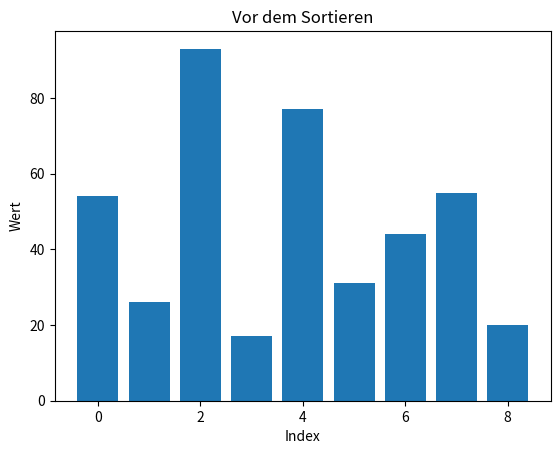
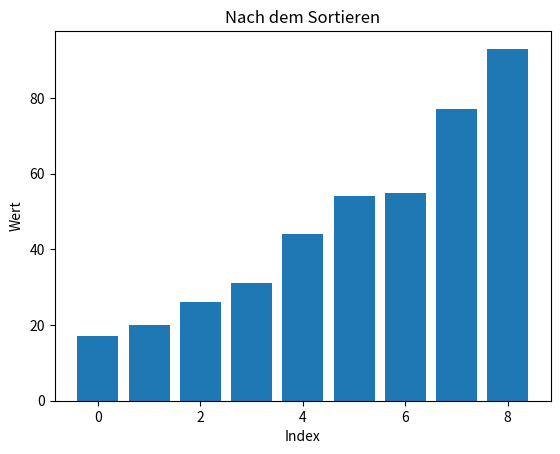

Write Python code to recreate these figures, in order.
"""Implementierung von Merge Sort mit Visualisierung der Sortierung.

Merge Sort ist ein Teile-und-herrsche-Algorithmus: Die Liste wird
rekursiv halbiert, bis nur noch Einzelelemente uebrig sind, und die
sortierten Haelften werden anschliessend wieder zusammengefuehrt.
Die Laufzeit ist O(n log n).
"""

import matplotlib.pyplot as plt


def merge_sort(values: list[int]) -> None:
    """Sortiert ``values`` aufsteigend in-place.

    Args:
        values: Die zu sortierende Liste. Sie wird direkt veraendert.
    """
    # Eine Liste mit 0 oder 1 Element ist bereits sortiert (Basisfall).
    if len(values) <= 1:
        return

    mid = len(values) // 2
    left = values[:mid]
    right = values[mid:]

    # Beide Haelften rekursiv sortieren.
    merge_sort(left)
    merge_sort(right)

    # Die beiden sortierten Haelften zu values zusammenfuehren.
    left_index = 0
    right_index = 0
    merged_index = 0

    # Solange beide Haelften Elemente haben, das kleinere uebernehmen.
    while left_index < len(left) and right_index < len(right):
        if left[left_index] <= right[right_index]:
            values[merged_index] = left[left_index]
            left_index += 1
        else:
            values[merged_index] = right[right_index]
            right_index += 1
        merged_index += 1

    # Restliche Elemente der linken Haelfte anhaengen.
    while left_index < len(left):
        values[merged_index] = left[left_index]
        left_index += 1
        merged_index += 1

    # Restliche Elemente der rechten Haelfte anhaengen.
    while right_index < len(right):
        values[merged_index] = right[right_index]
        right_index += 1
        merged_index += 1


def plot_values(values: list[int], title: str) -> None:
    """Stellt die Werte als Balkendiagramm dar.

    Ein Balkendiagramm passt hier besser als ein Liniendiagramm: Die
    Werte sind unabhaengige Einzelwerte an diskreten Positionen, keine
    zusammenhaengende Kurve.

    Args:
        values: Die darzustellenden Werte.
        title: Titel des Diagramms.
    """
    positions = range(len(values))
    plt.bar(positions, values)
    plt.title(title)
    plt.xlabel("Index")
    plt.ylabel("Wert")
    plt.show()


if __name__ == "__main__":
    numbers = [54, 26, 93, 17, 77, 31, 44, 55, 20]
    plot_values(numbers, "Vor dem Sortieren")
    merge_sort(numbers)
    plot_values(numbers, "Nach dem Sortieren")
